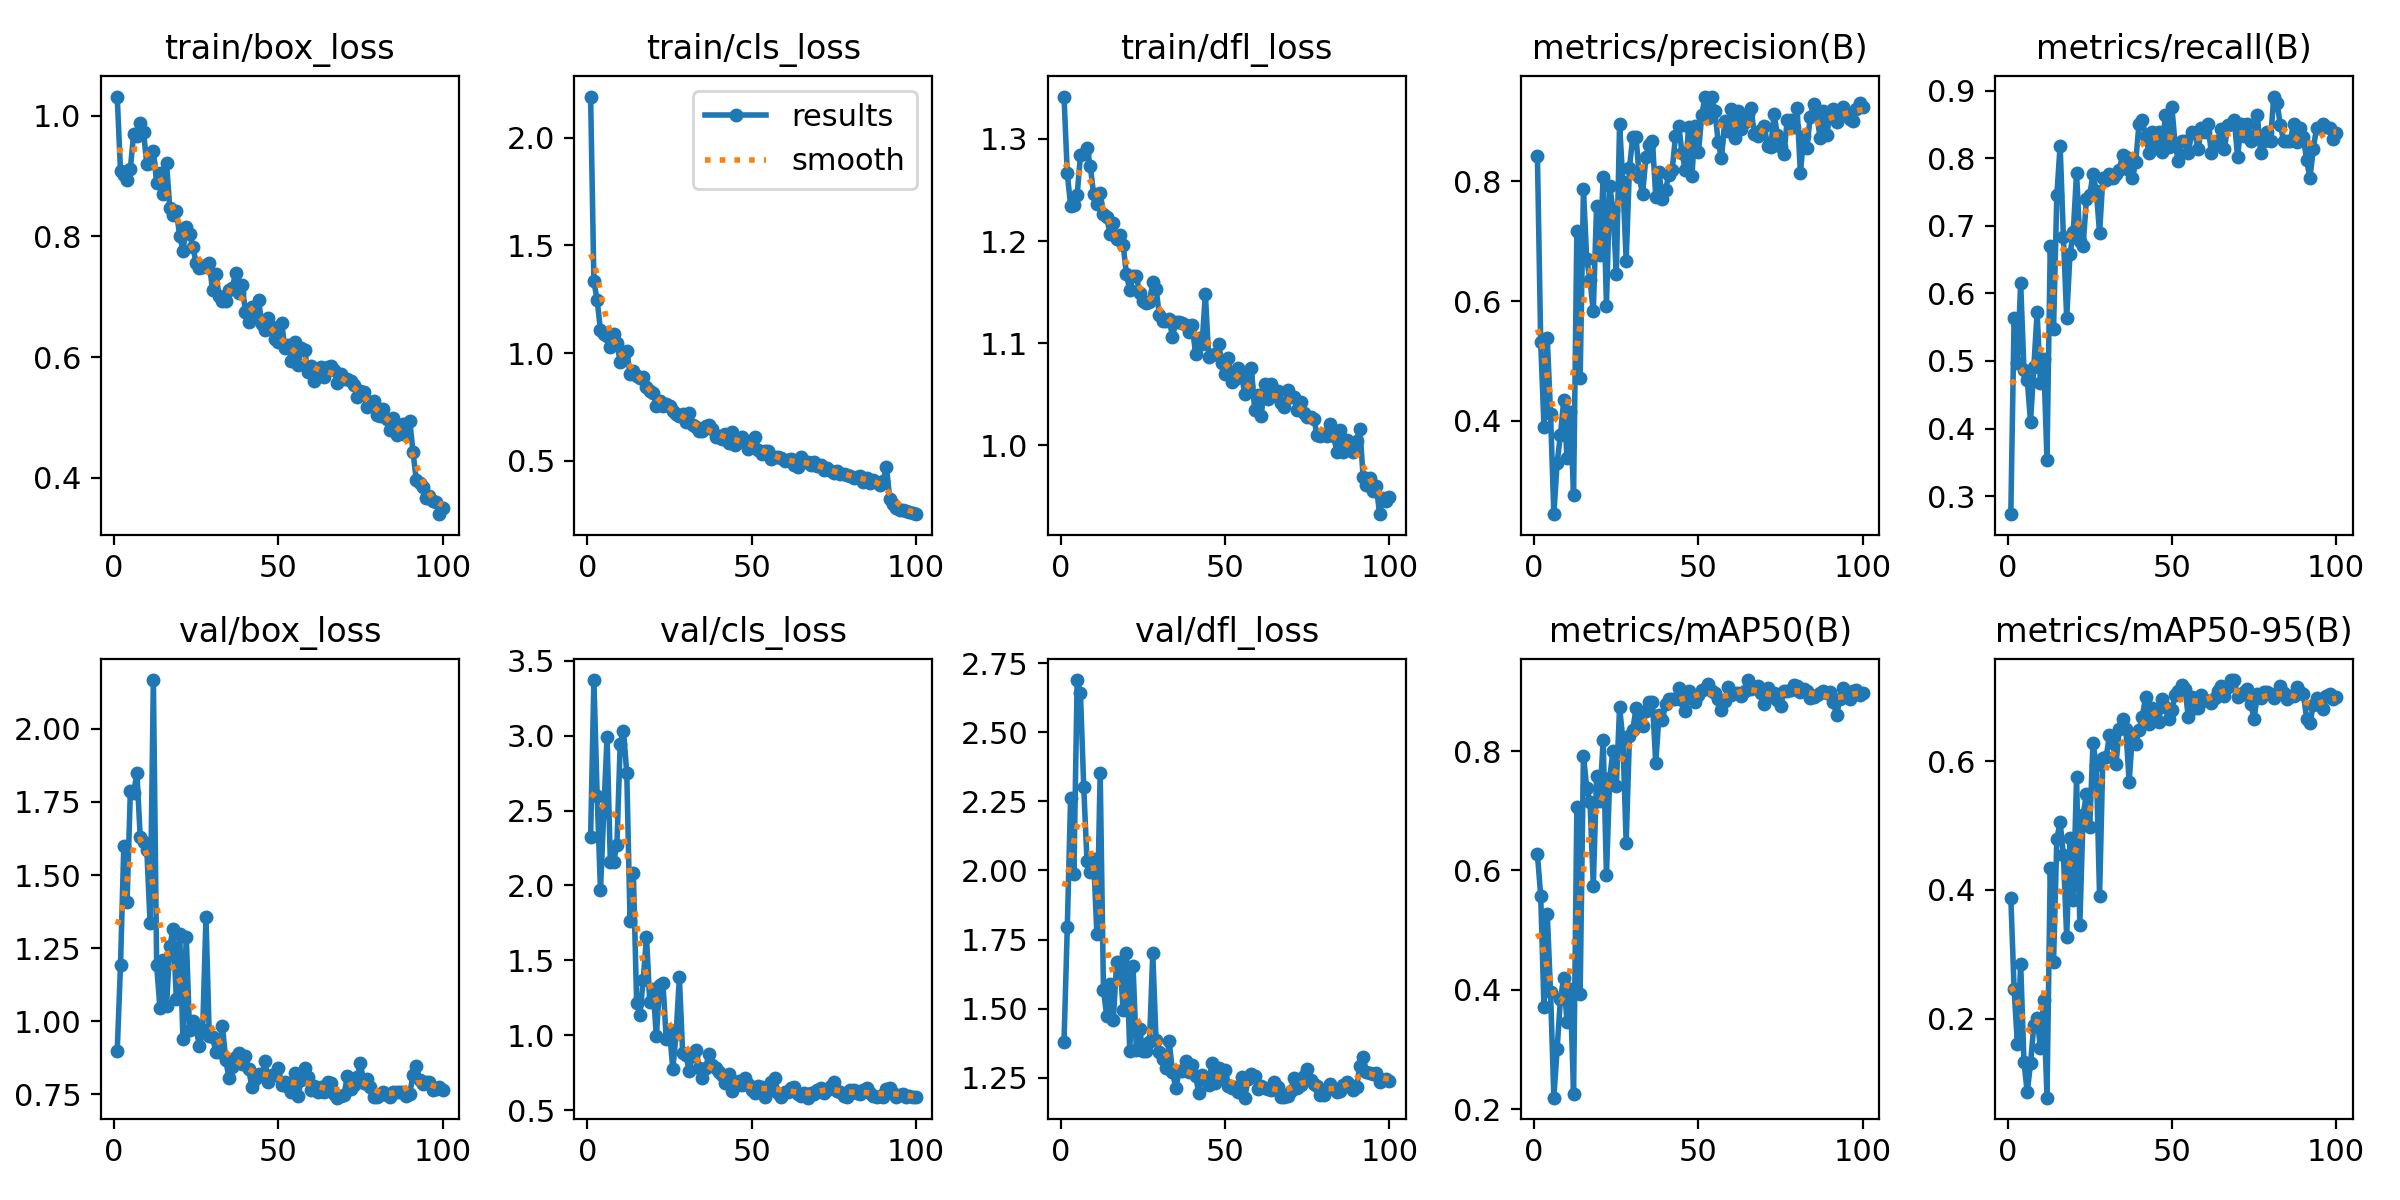

The table this chart was drawn from, first rows:
epoch, train/box_loss, train/cls_loss, train/dfl_loss, metrics/precision(B), metrics/recall(B), metrics/mAP50(B), metrics/mAP50-95(B), val/box_loss, val/cls_loss, val/dfl_loss, lr/pg0, lr/pg1, lr/pg2
1, 1.032, 2.191, 1.341, 0.8424, 0.2733, 0.6274, 0.3878, 0.8981, 2.326, 1.38, 0.00032, 0.00032, 0.00032
2, 0.9086, 1.334, 1.266, 0.5313, 0.5634, 0.5579, 0.2465, 1.192, 3.372, 1.795, 0.0006535, 0.0006535, 0.0006535
3, 0.9023, 1.245, 1.235, 0.3906, 0.4969, 0.3708, 0.1608, 1.598, 2.595, 2.261, 0.0009802, 0.0009802, 0.0009802
4, 0.8934, 1.106, 1.236, 0.5379, 0.6149, 0.5267, 0.2855, 1.409, 1.967, 1.988, 0.0013, 0.0013, 0.0013
5, 0.9121, 1.088, 1.245, 0.4117, 0.4868, 0.396, 0.1331, 1.787, 2.491, 2.689, 0.001613, 0.001613, 0.001613
6, 0.9703, 1.081, 1.284, 0.2444, 0.4721, 0.2191, 0.08598, 1.781, 2.993, 2.642, 0.001901, 0.001901, 0.001901
7, 0.9673, 1.029, 1.285, 0.3301, 0.4099, 0.3013, 0.131, 1.848, 2.155, 2.301, 0.001881, 0.001881, 0.001881
8, 0.9876, 1.088, 1.292, 0.3762, 0.4907, 0.3842, 0.1902, 1.63, 2.158, 2.032, 0.001861, 0.001861, 0.001861
9, 0.9735, 1.048, 1.274, 0.4343, 0.5722, 0.4197, 0.2018, 1.614, 2.272, 1.994, 0.001842, 0.001842, 0.001842
10, 0.9196, 0.9581, 1.246, 0.3387, 0.4677, 0.3464, 0.1551, 1.586, 2.945, 2.043, 0.001822, 0.001822, 0.001822
11, 0.9215, 0.9668, 1.236, 0.4148, 0.5031, 0.4005, 0.2295, 1.337, 3.032, 1.771, 0.001802, 0.001802, 0.001802
12, 0.9416, 1.012, 1.248, 0.2763, 0.3533, 0.2259, 0.07756, 2.167, 2.751, 2.354, 0.001782, 0.001782, 0.001782
13, 0.8894, 0.9015, 1.226, 0.717, 0.6708, 0.7064, 0.4339, 1.191, 1.764, 1.567, 0.001762, 0.001762, 0.001762
14, 0.9046, 0.9198, 1.223, 0.4708, 0.5471, 0.3926, 0.2883, 1.044, 2.086, 1.472, 0.001743, 0.001743, 0.001743
15, 0.8708, 0.8943, 1.207, 0.7864, 0.7453, 0.7928, 0.4789, 1.21, 1.216, 1.59, 0.001723, 0.001723, 0.001723
16, 0.9219, 0.8843, 1.217, 0.6698, 0.8189, 0.7389, 0.5057, 1.052, 1.137, 1.459, 0.001703, 0.001703, 0.001703
17, 0.8467, 0.8882, 1.202, 0.635, 0.6832, 0.7151, 0.4537, 1.257, 1.37, 1.667, 0.001683, 0.001683, 0.001683
18, 0.8361, 0.8453, 1.206, 0.5826, 0.5635, 0.5742, 0.3266, 1.315, 1.659, 1.668, 0.001663, 0.001663, 0.001663
19, 0.8414, 0.8227, 1.196, 0.7587, 0.6584, 0.7576, 0.4799, 1.075, 1.22, 1.495, 0.001644, 0.001644, 0.001644
20, 0.8012, 0.8172, 1.167, 0.6772, 0.6906, 0.7173, 0.3843, 1.297, 1.307, 1.701, 0.001624, 0.001624, 0.001624
21, 0.7761, 0.7543, 1.152, 0.8069, 0.7785, 0.8196, 0.575, 0.9388, 0.9939, 1.346, 0.001604, 0.001604, 0.001604
22, 0.8154, 0.777, 1.166, 0.5925, 0.677, 0.5923, 0.3461, 1.29, 1.337, 1.653, 0.001584, 0.001584, 0.001584
23, 0.8045, 0.756, 1.166, 0.7916, 0.6708, 0.7554, 0.5168, 0.97, 1.349, 1.35, 0.001564, 0.001564, 0.001564
24, 0.7829, 0.766, 1.15, 0.752, 0.7391, 0.8007, 0.5486, 1.002, 0.9766, 1.426, 0.001545, 0.001545, 0.001545
25, 0.7564, 0.7558, 1.142, 0.6444, 0.7453, 0.7421, 0.4972, 0.976, 1.035, 1.347, 0.001525, 0.001525, 0.001525
26, 0.7477, 0.7316, 1.139, 0.8952, 0.7764, 0.8738, 0.6279, 0.9156, 0.7724, 1.346, 0.001505, 0.001505, 0.001505
27, 0.7498, 0.7169, 1.14, 0.7978, 0.7516, 0.8198, 0.5942, 0.9686, 1.008, 1.379, 0.001485, 0.001485, 0.001485
28, 0.7522, 0.7065, 1.16, 0.6675, 0.6894, 0.6467, 0.3906, 1.356, 1.386, 1.701, 0.001465, 0.001465, 0.001465
29, 0.7552, 0.7184, 1.153, 0.8226, 0.7702, 0.8254, 0.6052, 0.9498, 0.8812, 1.385, 0.001446, 0.001446, 0.001446
30, 0.7114, 0.6821, 1.128, 0.873, 0.7686, 0.8358, 0.6056, 0.9445, 0.8646, 1.344, 0.001426, 0.001426, 0.001426
31, 0.7383, 0.7214, 1.122, 0.8743, 0.7774, 0.8719, 0.6404, 0.8961, 0.7628, 1.316, 0.001406, 0.001406, 0.001406
32, 0.701, 0.667, 1.121, 0.8065, 0.7702, 0.8558, 0.6282, 0.8959, 0.8637, 1.284, 0.001386, 0.001386, 0.001386
33, 0.6932, 0.6565, 1.124, 0.7781, 0.7764, 0.8419, 0.5954, 0.9852, 0.9033, 1.382, 0.001366, 0.001366, 0.001366
34, 0.693, 0.6401, 1.106, 0.8396, 0.7826, 0.8675, 0.6496, 0.8688, 0.7818, 1.271, 0.001347, 0.001347, 0.001347
35, 0.7117, 0.639, 1.121, 0.8605, 0.8046, 0.882, 0.666, 0.8056, 0.7123, 1.212, 0.001327, 0.001327, 0.001327
36, 0.7142, 0.6638, 1.121, 0.8671, 0.8012, 0.8831, 0.6493, 0.8452, 0.781, 1.275, 0.001307, 0.001307, 0.001307
37, 0.7394, 0.6676, 1.12, 0.7743, 0.7826, 0.7794, 0.5676, 0.879, 0.8769, 1.275, 0.001287, 0.001287, 0.001287
38, 0.7058, 0.6466, 1.118, 0.816, 0.7712, 0.8609, 0.6418, 0.8904, 0.8018, 1.312, 0.001267, 0.001267, 0.001267
39, 0.72, 0.6123, 1.111, 0.7697, 0.795, 0.8526, 0.6264, 0.854, 0.7829, 1.269, 0.001248, 0.001248, 0.001248
40, 0.6749, 0.6166, 1.118, 0.7861, 0.8509, 0.8789, 0.6484, 0.8803, 0.7532, 1.297, 0.001228, 0.001228, 0.001228
41, 0.6588, 0.6014, 1.09, 0.8111, 0.8571, 0.8876, 0.6692, 0.8352, 0.7345, 1.258, 0.001208, 0.001208, 0.001208
42, 0.6831, 0.6239, 1.105, 0.8187, 0.8323, 0.8882, 0.6989, 0.7734, 0.6786, 1.195, 0.001188, 0.001188, 0.001188
43, 0.6672, 0.5836, 1.099, 0.8749, 0.8075, 0.8869, 0.6577, 0.8034, 0.7392, 1.26, 0.001168, 0.001168, 0.001168
44, 0.6938, 0.6367, 1.149, 0.8918, 0.8385, 0.9058, 0.6825, 0.8191, 0.6273, 1.249, 0.001149, 0.001149, 0.001149
45, 0.6552, 0.5754, 1.086, 0.8464, 0.8211, 0.8866, 0.6762, 0.8132, 0.658, 1.223, 0.001129, 0.001129, 0.001129
46, 0.6443, 0.5885, 1.089, 0.8183, 0.8391, 0.867, 0.6607, 0.8626, 0.6912, 1.304, 0.001109, 0.001109, 0.001109
47, 0.6651, 0.6119, 1.089, 0.8906, 0.809, 0.9014, 0.6956, 0.793, 0.6682, 1.23, 0.001089, 0.001089, 0.001089
48, 0.6502, 0.5878, 1.1, 0.8088, 0.8633, 0.8894, 0.6833, 0.8177, 0.7124, 1.287, 0.001069, 0.001069, 0.001069
49, 0.6295, 0.5561, 1.081, 0.8916, 0.8171, 0.8825, 0.6657, 0.8175, 0.674, 1.258, 0.00105, 0.00105, 0.00105
50, 0.6243, 0.578, 1.07, 0.8486, 0.8758, 0.8949, 0.6792, 0.8411, 0.633, 1.278, 0.00103, 0.00103, 0.00103
51, 0.6569, 0.6118, 1.086, 0.9103, 0.8198, 0.9026, 0.7029, 0.7809, 0.6141, 1.222, 0.00101, 0.00101, 0.00101
52, 0.6157, 0.5497, 1.062, 0.9412, 0.7956, 0.9044, 0.7085, 0.7916, 0.6616, 1.213, 0.0009902, 0.0009902, 0.0009902
53, 0.6199, 0.5321, 1.065, 0.9047, 0.8255, 0.912, 0.7173, 0.7753, 0.6523, 1.218, 0.0009704, 0.0009704, 0.0009704
54, 0.5941, 0.5443, 1.076, 0.9403, 0.8261, 0.9016, 0.7125, 0.7571, 0.5886, 1.198, 0.0009506, 0.0009506, 0.0009506
55, 0.6249, 0.5473, 1.068, 0.9172, 0.8075, 0.897, 0.6677, 0.8242, 0.6268, 1.253, 0.0009308, 0.0009308, 0.0009308
56, 0.5866, 0.5111, 1.051, 0.865, 0.8385, 0.8871, 0.6997, 0.7437, 0.69, 1.178, 0.000911, 0.000911, 0.000911
57, 0.6145, 0.5206, 1.059, 0.8382, 0.8368, 0.8689, 0.682, 0.7992, 0.7152, 1.244, 0.0008912, 0.0008912, 0.0008912
58, 0.6115, 0.5191, 1.076, 0.9006, 0.8137, 0.8841, 0.6827, 0.8397, 0.6107, 1.264, 0.0008714, 0.0008714, 0.0008714
59, 0.5756, 0.5127, 1.034, 0.8831, 0.8447, 0.9072, 0.7022, 0.8105, 0.5842, 1.256, 0.0008516, 0.0008516, 0.0008516
60, 0.5851, 0.502, 1.049, 0.9212, 0.8385, 0.8939, 0.6944, 0.7651, 0.6218, 1.209, 0.0008318, 0.0008318, 0.0008318
... 40 more rows
